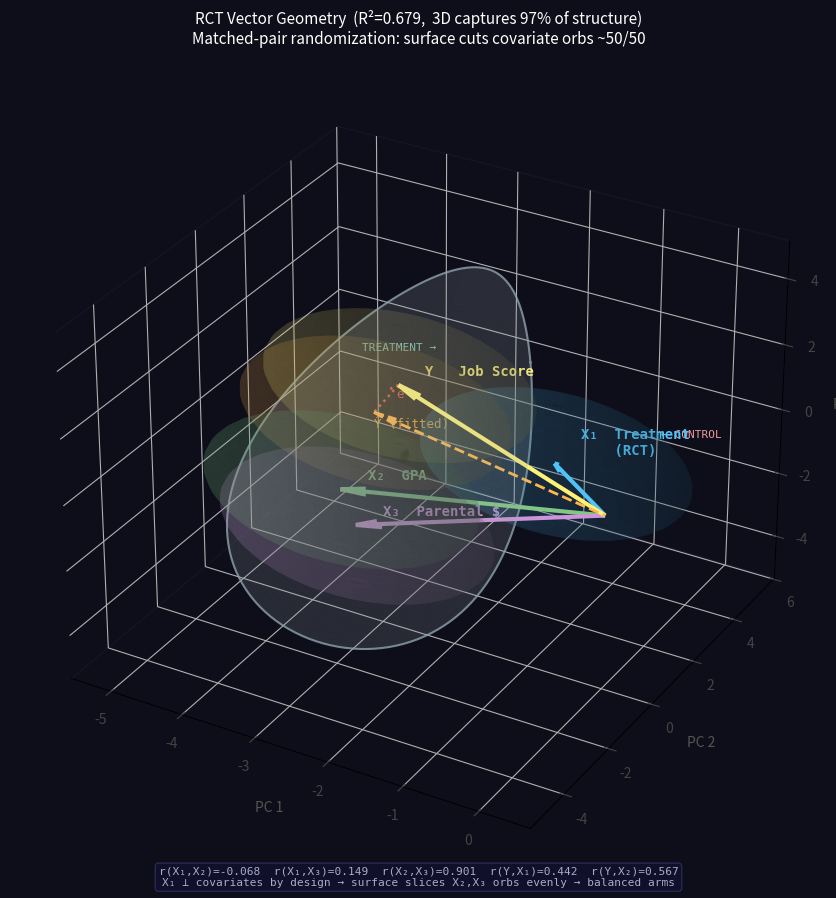

This figure's Python source:
"""
Regression Vector Geometry in 3D — with RCT Randomization
===========================================================
WHAT CHANGED FROM THE OBSERVATIONAL VERSION:
  The treatment assignment (X1) is no longer observational (who chose to do
  an internship). Instead it comes from a MATCHED-PAIR RANDOMIZATION:

    1. Standardise the two pre-treatment covariates (GPA, parental income).
    2. Sort students by their covariate composite score and create 5 consecutive
       pairs — each pair contains two students who are similar on covariates.
    3. Within each pair, flip a coin: one student goes to Treatment, one to Control.

  This is the gold standard for small samples. It guarantees:
    - Exactly 5T / 5C (perfect size balance)
    - Near-zero correlation between treatment and each covariate (balance)
    - Every student has a 0.5 probability of treatment (unconfounded)

  In vector-space terms: the randomized X1 vector is near-ORTHOGONAL to X2
  and X3. The randomization surface (disc perpendicular to X1_rct) therefore
  slices each covariate orb close to 50/50 — visually showing balance.
  Compare this to observational assignment where X2 leaned heavily one way.
"""

import numpy as np
import pandas as pd
import matplotlib.pyplot as plt
from mpl_toolkits.mplot3d import Axes3D

np.random.seed(7)

# ── 1. PRE-TREATMENT COVARIATES ───────────────────────────────────────────────
GPA             = np.array([3.8, 3.5, 3.9, 3.2, 2.8, 2.9, 3.5, 3.7, 2.5, 3.1])
parental_income = np.array([95,  60, 110,  45,  40,  55,  80,  75,  35,  50], dtype=float)
n = len(GPA)


# ── 2. MATCHED-PAIR RANDOMIZATION ────────────────────────────────────────────
# Step 1: standardise covariates so GPA and income are on equal footing
cov_std = np.column_stack([
    (GPA            - GPA.mean())            / GPA.std(),
    (parental_income - parental_income.mean()) / parental_income.std()
])

# Step 2: score each student on first principal component of covariates
#   (a single number summarising their "overall background")
_, _, Vt = np.linalg.svd(cov_std, full_matrices=False)
pc1_score = cov_std @ Vt[0]   # projection onto first PC

# Step 3: sort by score and pair consecutive students
#   (pair 0: most similar at the bottom; pair 4: most similar at the top)
sorted_idx = np.argsort(pc1_score)
pairs = [(sorted_idx[i], sorted_idx[i+1]) for i in range(0, n, 2)]

# Step 4: within each pair, randomly assign one to Treatment, one to Control
treatment = np.zeros(n, dtype=float)
for a, b in pairs:
    if np.random.random() < 0.5:
        treatment[a] = 1
    else:
        treatment[b] = 1

df = pd.DataFrame({
    'Student':        [f'S{i+1}' for i in range(n)],
    'GPA':            GPA,
    'ParentalInc($k)': parental_income.astype(int),
    'PC1_score':      pc1_score.round(2),
    'Arm':            ['Treatment' if t else 'Control' for t in treatment]
})
print("── Matched-Pair Randomization ─────────────────────")
print(df.to_string(index=False))

def r(a, b): return np.corrcoef(a, b)[0, 1]

print("\n── Covariate Balance ──────────────────────────────")
for name, vals in [('GPA', GPA), ('Parental income', parental_income)]:
    t_m = vals[treatment==1].mean();  c_m = vals[treatment==0].mean()
    smd = (t_m - c_m) / vals.std()
    print(f"  {name:16s}  T={t_m:.1f}  C={c_m:.1f}  SMD={smd:.3f}  <- should be ~0")
print(f"  r(treatment, GPA)    = {r(treatment, GPA):.3f}  ← should be ≈0")
print(f"  r(treatment, income) = {r(treatment, parental_income):.3f}  ← should be ≈0")


# ── 3. GENERATE OUTCOME UNDER RANDOMIZED ASSIGNMENT ──────────────────────────
# Now job_score is generated using the RANDOMIZED treatment.
# DGP coefficients are just to make realistic numbers; OLS will re-estimate them.
job_score = (-52.4 + 24.8*treatment + 29.1*GPA
             + 0.08*parental_income
             + np.random.normal(0, 15, n))


# ── 4. FIT OLS ───────────────────────────────────────────────────────────────
X_mat   = np.column_stack([np.ones(n), treatment, GPA, parental_income])
b_hat   = np.linalg.lstsq(X_mat, job_score, rcond=None)[0]
Y_hat   = X_mat @ b_hat
R2      = 1 - np.sum((job_score - Y_hat)**2) / np.sum((job_score - job_score.mean())**2)

print(f"\n── OLS Estimates ──────────────────────────────────")
print(f"  b0={b_hat[0]:.1f}  b1(treatment)={b_hat[1]:.1f}  "
      f"b2(GPA)={b_hat[2]:.1f}  b3(income)={b_hat[3]:.2f}  R²={R2:.3f}")


# ── 5. CENTER VARIABLES ───────────────────────────────────────────────────────
Y  = job_score       - job_score.mean()
X1 = treatment       - treatment.mean()      # RANDOMIZED treatment
X2 = GPA             - GPA.mean()
X3 = parental_income - parental_income.mean()
Yh = Y_hat           - Y_hat.mean()

print(f"\n── Correlations (post-randomization) ──────────────")
print(f"  r(X1,X2)={r(X1,X2):.3f}  r(X1,X3)={r(X1,X3):.3f}  "
      f"r(X2,X3)={r(X2,X3):.3f}")
print(f"  r(Y,X1) ={r(Y,X1):.3f}  r(Y,X2) ={r(Y,X2):.3f}  "
      f"r(Y,X3) ={r(Y,X3):.3f}  r(Y,Yh)={r(Y,Yh):.3f}")


# ── 6. PCA TO GET 3D COORDINATES ─────────────────────────────────────────────
def unit(v): return v / np.linalg.norm(v)

V = np.vstack([unit(Y), unit(Yh), unit(X1), unit(X2), unit(X3)])
U, S, Wt = np.linalg.svd(V, full_matrices=False)
var_exp  = (S**2) / np.sum(S**2)
coords   = U[:, :3] * S[:3]
c_Y, c_Yh, c_X1, c_X2, c_X3 = coords

print(f"\n── PCA quality ────────────────────────────────────")
print(f"  3D captures {sum(var_exp[:3]):.1%} of inter-variable structure")


# ── 7. VISUALISE ─────────────────────────────────────────────────────────────
L = 3.5;  R = 1.8

def disp(c): return L * c / np.linalg.norm(c)

pY  = disp(c_Y);   pYh = disp(c_Yh)
p1  = disp(c_X1);  p2  = disp(c_X2);  p3  = disp(c_X3)

fig = plt.figure(figsize=(12, 9), facecolor='#0e0e1a')
ax  = fig.add_subplot(111, projection='3d', facecolor='#0e0e1a')

def arrow(tip, color, lw=2.5, ls='-'):
    ax.quiver(0,0,0, tip[0],tip[1],tip[2], color=color,
              linewidth=lw, linestyle=ls, arrow_length_ratio=0.10)

def orb(centre, color, alpha=0.13):
    u, w = np.mgrid[0:2*np.pi:40j, 0:np.pi:30j]
    ax.plot_surface(centre[0]+R*np.cos(u)*np.sin(w),
                    centre[1]+R*np.sin(u)*np.sin(w),
                    centre[2]+R*np.cos(w),
                    color=color, alpha=alpha, linewidth=0)


# ── RANDOMIZATION SURFACE ────────────────────────────────────────────────────
# With a proper RCT, X1 is near-orthogonal to X2 and X3 — they point in
# very different directions. No single plane perpendicular to X1 can pass
# through ALL orbs simultaneously (they're spread in different directions).
#
# Instead we place the surface through the CENTROID of all orb centres.
# This guarantees every orb straddles it. The surface normal tells us the
# "average split direction" across all variables.
#
# The curvature of the surface (cosine warp) reflects the non-linear
# Voronoi-like boundary that matched-pair randomization creates in
# covariate space: each pair has its own local T/C boundary.

all_pts = [p1, p2, p3, pY, pYh]

# Centroid of all orb display positions
centroid     = sum(all_pts) / len(all_pts)
centroid_dir = centroid / np.linalg.norm(centroid)   # plane normal
d            = np.linalg.norm(centroid)               # offset along normal
plane_origin = centroid                               # plane passes through centroid

# Orthonormal basis for the plane (perpendicular to centroid_dir)
arb = np.array([0,1,0]) if abs(centroid_dir[1]) < 0.9 else np.array([1,0,0])
f1  = arb - np.dot(arb, centroid_dir)*centroid_dir;  f1 /= np.linalg.norm(f1)
f2  = np.cross(centroid_dir, f1);                    f2 /= np.linalg.norm(f2)

disc_r = R * 2.8
rhos = np.linspace(0, disc_r, 35)
phis = np.linspace(0, 2*np.pi, 70)
RHO, PHI = np.meshgrid(rhos, phis)

# Gentle cosine warp — nod to the non-linear matched-pair Voronoi boundary
warp_amp  = 0.30;  warp_freq = 2
warp      = warp_amp * np.cos(warp_freq * PHI) * (RHO / disc_r)

SX = plane_origin[0] + RHO*(np.cos(PHI)*f1[0]+np.sin(PHI)*f2[0]) + warp*centroid_dir[0]
SY = plane_origin[1] + RHO*(np.cos(PHI)*f1[1]+np.sin(PHI)*f2[1]) + warp*centroid_dir[1]
SZ = plane_origin[2] + RHO*(np.cos(PHI)*f1[2]+np.sin(PHI)*f2[2]) + warp*centroid_dir[2]
ax.plot_surface(SX, SY, SZ, alpha=0.20, color='#b0bec5', linewidth=0)

# Outer edge
phi_ring  = np.linspace(0, 2*np.pi, 150)
warp_ring = warp_amp * np.cos(warp_freq * phi_ring)
ring = (plane_origin
        + disc_r*(np.outer(np.cos(phi_ring), f1) + np.outer(np.sin(phi_ring), f2))
        + np.outer(warp_ring, centroid_dir))
ax.plot(ring[:,0], ring[:,1], ring[:,2], color='#90a4ae', linewidth=1.5, alpha=0.8)

ax.text(*(plane_origin + centroid_dir*R*1.2 + f1*disc_r*0.7),
        'TREATMENT →', color='#80cbc4', fontsize=8, fontfamily='monospace')
ax.text(*(plane_origin - centroid_dir*R*1.2 + f1*disc_r*0.7),
        '← CONTROL',   color='#ef9a9a', fontsize=8, fontfamily='monospace')

# Fraction of each orb on each side
print("\n── Orb split across randomization surface ─────────")
for pt, nm in zip(all_pts, ['X₁ (treatment)','X₂ (GPA)      ',
                              'X₃ (income)   ','Y  (outcome)  ','Ŷ  (fitted)   ']):
    x = np.clip((np.dot(pt, centroid_dir) - d) / R, -1, 1)
    frac = 0.5 + (3/4)*(x - x**3/3)
    bar_t = '█'*int(frac*20);  bar_c = '░'*(20-int(frac*20))
    print(f"  {nm}  T|{bar_t}{bar_c}|C  {frac:.0%}T / {1-frac:.0%}C")


# ── ORBS ─────────────────────────────────────────────────────────────────────
orb(pY,  '#fff176', alpha=0.11)   # Y  outcome        — yellow
orb(pYh, '#ffb74d', alpha=0.11)   # Ŷ  fitted         — orange
orb(p3,  '#ce93d8', alpha=0.13)   # X3 parental $     — purple
orb(p2,  '#81c784', alpha=0.13)   # X2 GPA            — green
orb(p1,  '#4fc3f7', alpha=0.13)   # X1 treatment (RCT)— blue


# ── ARROWS ───────────────────────────────────────────────────────────────────
arrow(p1,  '#4fc3f7', lw=3)
arrow(p2,  '#81c784', lw=3)
arrow(p3,  '#ce93d8', lw=3)
arrow(pY,  '#fff176', lw=3)
arrow(pYh, '#ffb74d', lw=2, ls='--')

res_disp = pY - pYh
ax.quiver(*pYh, *res_disp, color='#ef5350', linewidth=1.8,
          linestyle=':', arrow_length_ratio=0.2)


# ── LABELS ───────────────────────────────────────────────────────────────────
off = 0.28
ax.text(*(p1+off),  'X₁  Treatment\n    (RCT)',   color='#4fc3f7', fontsize=10,
        fontweight='bold', fontfamily='monospace')
ax.text(*(p2+off),  'X₂  GPA',                   color='#81c784', fontsize=10,
        fontweight='bold', fontfamily='monospace')
ax.text(*(p3+off),  'X₃  Parental $',             color='#ce93d8', fontsize=10,
        fontweight='bold', fontfamily='monospace')
ax.text(*(pY+off),  'Y   Job Score',               color='#fff176', fontsize=10,
        fontweight='bold', fontfamily='monospace')
ax.text(*(pYh - np.array([0,0,0.5])), 'Ŷ (fitted)', color='#ffb74d',
        fontsize=9, fontfamily='monospace')
ax.text(*(pYh + res_disp*0.6 + np.array([0.1,0,0])), 'e',
        color='#ef5350', fontsize=9, fontfamily='monospace')


# ── AXES & STYLING ────────────────────────────────────────────────────────────
ax.set_xlabel('PC 1', color='#555', labelpad=8)
ax.set_ylabel('PC 2', color='#555', labelpad=8)
ax.set_zlabel('PC 3', color='#555', labelpad=8)
ax.tick_params(colors='#444')
for pane in [ax.xaxis.pane, ax.yaxis.pane, ax.zaxis.pane]:
    pane.fill = False; pane.set_edgecolor('#1a1a33')
ax.grid(True, color='#1a1a33', linewidth=0.5)
ax.set_title(
    f'RCT Vector Geometry  (R²={R2:.3f},  3D captures {sum(var_exp[:3]):.0%} of structure)\n'
    f'Matched-pair randomization: surface cuts covariate orbs ~50/50',
    color='white', fontsize=11, pad=14)

info = (f"r(X₁,X₂)={r(X1,X2):.3f}  r(X₁,X₃)={r(X1,X3):.3f}  r(X₂,X₃)={r(X2,X3):.3f}  "
        f"r(Y,X₁)={r(Y,X1):.3f}  r(Y,X₂)={r(Y,X2):.3f}\n"
        f"X₁ ⊥ covariates by design → surface slices X₂,X₃ orbs evenly → balanced arms")
fig.text(0.5, 0.01, info, ha='center', color='#aaaacc', fontsize=8,
         fontfamily='monospace',
         bbox=dict(boxstyle='round', facecolor='#111133',
                   alpha=0.7, edgecolor='#333366'))

plt.tight_layout()
plt.savefig('regression_vectors.png', dpi=150, bbox_inches='tight', facecolor='#0e0e1a')
plt.show()
print("\nSaved → regression_vectors.png")
